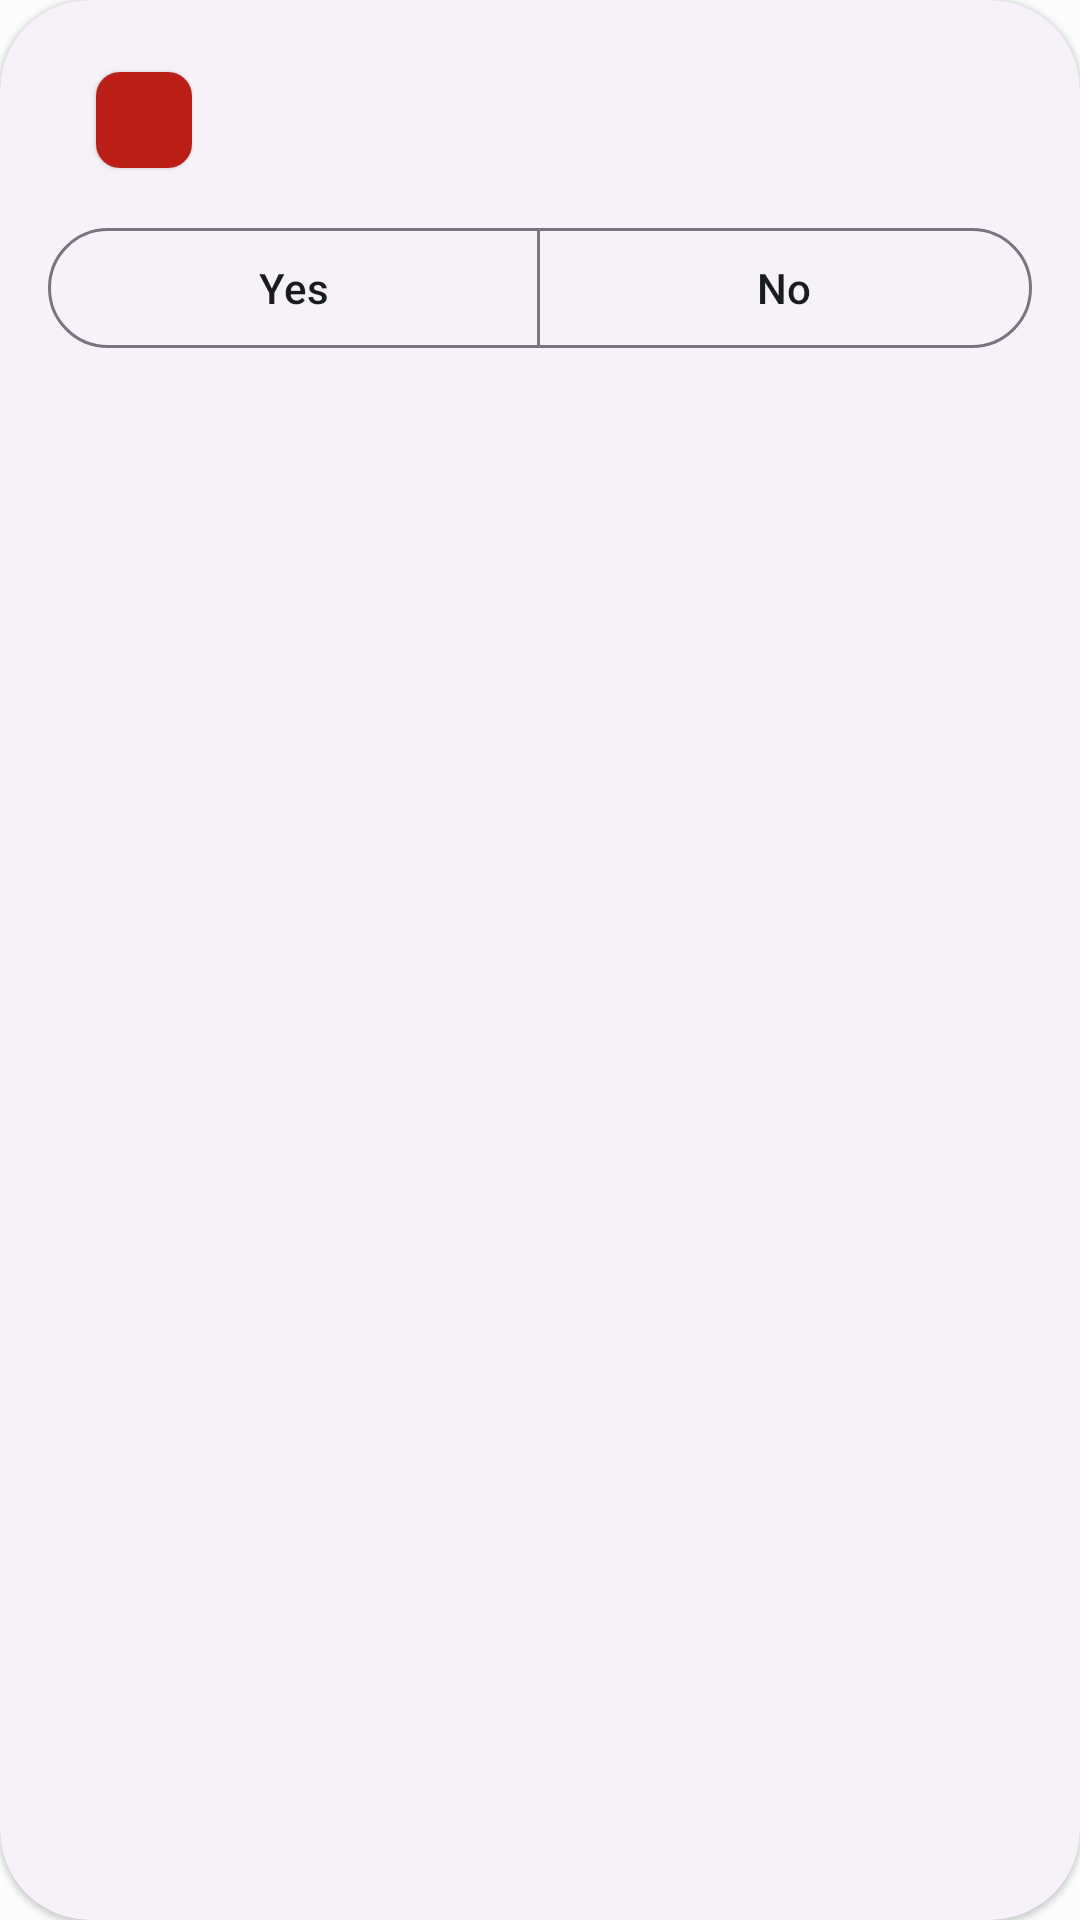

The Android layout XML behind this screen, and the referenced resources:
<!-- AndroidManifest.xml: application theme PTest.Theme -->
<!-- res/layout/view_question.xml -->
<?xml version="1.0" encoding="utf-8"?>

<com.google.android.material.card.MaterialCardView xmlns:android="http://schemas.android.com/apk/res/android"
    xmlns:app="http://schemas.android.com/apk/res-auto"
    android:layout_width="match_parent"
    android:layout_height="wrap_content"
    app:cardCornerRadius="@dimen/card_corner_radius"
    android:layout_marginTop="8dp"
    style="@style/Widget.Material3.CardView.Elevated">

    <LinearLayout
        android:layout_width="match_parent"
        android:layout_height="wrap_content"
        android:layout_margin="16dp"
        android:orientation="vertical">

        <LinearLayout
            android:layout_width="match_parent"
            android:layout_height="wrap_content"
            android:layout_marginStart="8dp"
            android:orientation="horizontal">

            <com.google.android.material.chip.Chip
                android:id="@+id/qv_question_number_chip"
                android:layout_width="wrap_content"
                android:layout_height="wrap_content"
                android:textColor="?attr/colorOnSecondary"
                android:layout_marginEnd="8dp"
                style="@style/Widget.Material3.Chip.Suggestion.Elevated"
                app:chipBackgroundColor="?attr/colorSecondary"/>

            <com.google.android.material.textview.MaterialTextView
                android:id="@+id/qv_question_text_msg"
                android:layout_width="match_parent"
                android:layout_height="wrap_content"
                android:layout_gravity="center"
                android:layout_marginStart="8dp"
                style="@style/TextAppearance.Material3.ActionBar.Subtitle"/>

        </LinearLayout>

        <com.google.android.material.button.MaterialButtonToggleGroup
            android:id="@+id/qv_toggle_group"
            android:layout_width="match_parent"
            android:layout_height="wrap_content"
            android:layout_marginTop="8dp"
            app:singleSelection="true">

            <com.google.android.material.button.MaterialButton
                android:id="@+id/qv_yes_btn"
                android:layout_weight="1"
                android:layout_width="match_parent"
                android:layout_height="wrap_content"
                android:text="@string/qv_yes_btn"
                style="@style/Widget.Material3.Button.OutlinedButton"/>

            <com.google.android.material.button.MaterialButton
                android:id="@+id/qv_no_btn"
                android:layout_weight="1"
                android:layout_width="match_parent"
                android:layout_height="wrap_content"
                android:text="@string/qv_no_btn"
                style="@style/Widget.Material3.Button.OutlinedButton"/>

        </com.google.android.material.button.MaterialButtonToggleGroup>
    </LinearLayout>

</com.google.android.material.card.MaterialCardView>
<!-- resources referenced by this layout -->
<resources>
  <dimen name="card_corner_radius">30dp</dimen>
  <string name="qv_no_btn">No</string>
  <string name="qv_yes_btn">Yes</string>
  <style name="PTest.Theme" parent="Theme.Material3.Light.NoActionBar">
          <item name="colorPrimary">@color/md_theme_light_primary</item>
          <item name="colorOnPrimary">@color/md_theme_light_onPrimary</item>
          <item name="colorPrimaryContainer">@color/md_theme_light_primaryContainer</item>
          <item name="colorOnPrimaryContainer">@color/md_theme_light_onPrimaryContainer</item>
          <item name="colorSecondary">@color/md_theme_light_secondary</item>
          <item name="colorOnSecondary">@color/md_theme_light_onSecondary</item>
          <item name="colorSecondaryContainer">@color/md_theme_light_secondaryContainer</item>
          <item name="colorOnSecondaryContainer">@color/md_theme_light_onSecondaryContainer</item>
          <item name="colorTertiary">@color/md_theme_light_tertiary</item>
          <item name="colorOnTertiary">@color/md_theme_light_onTertiary</item>
          <item name="colorTertiaryContainer">@color/md_theme_light_tertiaryContainer</item>
          <item name="colorOnTertiaryContainer">@color/md_theme_light_onTertiaryContainer</item>
          <item name="colorError">@color/md_theme_light_error</item>
          <item name="colorErrorContainer">@color/md_theme_light_errorContainer</item>
          <item name="colorOnError">@color/md_theme_light_onError</item>
          <item name="colorOnErrorContainer">@color/md_theme_light_onErrorContainer</item>
          <item name="android:colorBackground">@color/md_theme_light_background</item>
          <item name="colorOnBackground">@color/md_theme_light_onBackground</item>
          <item name="colorSurface">@color/md_theme_light_surface</item>
          <item name="colorOnSurface">@color/md_theme_light_onSurface</item>
          <item name="colorSurfaceVariant">@color/md_theme_light_surfaceVariant</item>
          <item name="colorOnSurfaceVariant">@color/md_theme_light_onSurfaceVariant</item>
          <item name="colorOutline">@color/md_theme_light_outline</item>
          <item name="colorOnSurfaceInverse">@color/md_theme_light_inverseOnSurface</item>
          <item name="colorSurfaceInverse">@color/md_theme_light_inverseSurface</item>
          <item name="colorPrimaryInverse">@color/md_theme_light_primaryInverse</item>
      </style>
  <color name="md_theme_light_primary">#C00013</color>
  <color name="md_theme_light_onPrimary">#FFFFFF</color>
  <color name="md_theme_light_primaryContainer">#FFDAD5</color>
  <color name="md_theme_light_onPrimaryContainer">#410002</color>
  <color name="md_theme_light_secondary">#B91F17</color>
  <color name="md_theme_light_onSecondary">#FFFFFF</color>
  <color name="md_theme_light_secondaryContainer">#FFDAD3</color>
  <color name="md_theme_light_onSecondaryContainer">#410000</color>
  <color name="md_theme_light_tertiary">#A13D40</color>
  <color name="md_theme_light_onTertiary">#FFFFFF</color>
  <color name="md_theme_light_tertiaryContainer">#FFDAD7</color>
  <color name="md_theme_light_onTertiaryContainer">#410006</color>
  <color name="md_theme_light_error">#B3261E</color>
  <color name="md_theme_light_errorContainer">#F9DEDC</color>
  <color name="md_theme_light_onError">#FFFFFF</color>
  <color name="md_theme_light_onErrorContainer">#410E0B</color>
  <color name="md_theme_light_background">#FBFDFD</color>
  <color name="md_theme_light_onBackground">#191C1D</color>
  <color name="md_theme_light_surface">#FBFDFD</color>
  <color name="md_theme_light_onSurface">#191C1D</color>
  <color name="md_theme_light_surfaceVariant">#E7E0EC</color>
  <color name="md_theme_light_onSurfaceVariant">#49454F</color>
  <color name="md_theme_light_outline">#79747E</color>
  <color name="md_theme_light_inverseOnSurface">#EFF1F1</color>
  <color name="md_theme_light_inverseSurface">#2D3132</color>
  <color name="md_theme_light_primaryInverse">#FFB3AA</color>
</resources>
